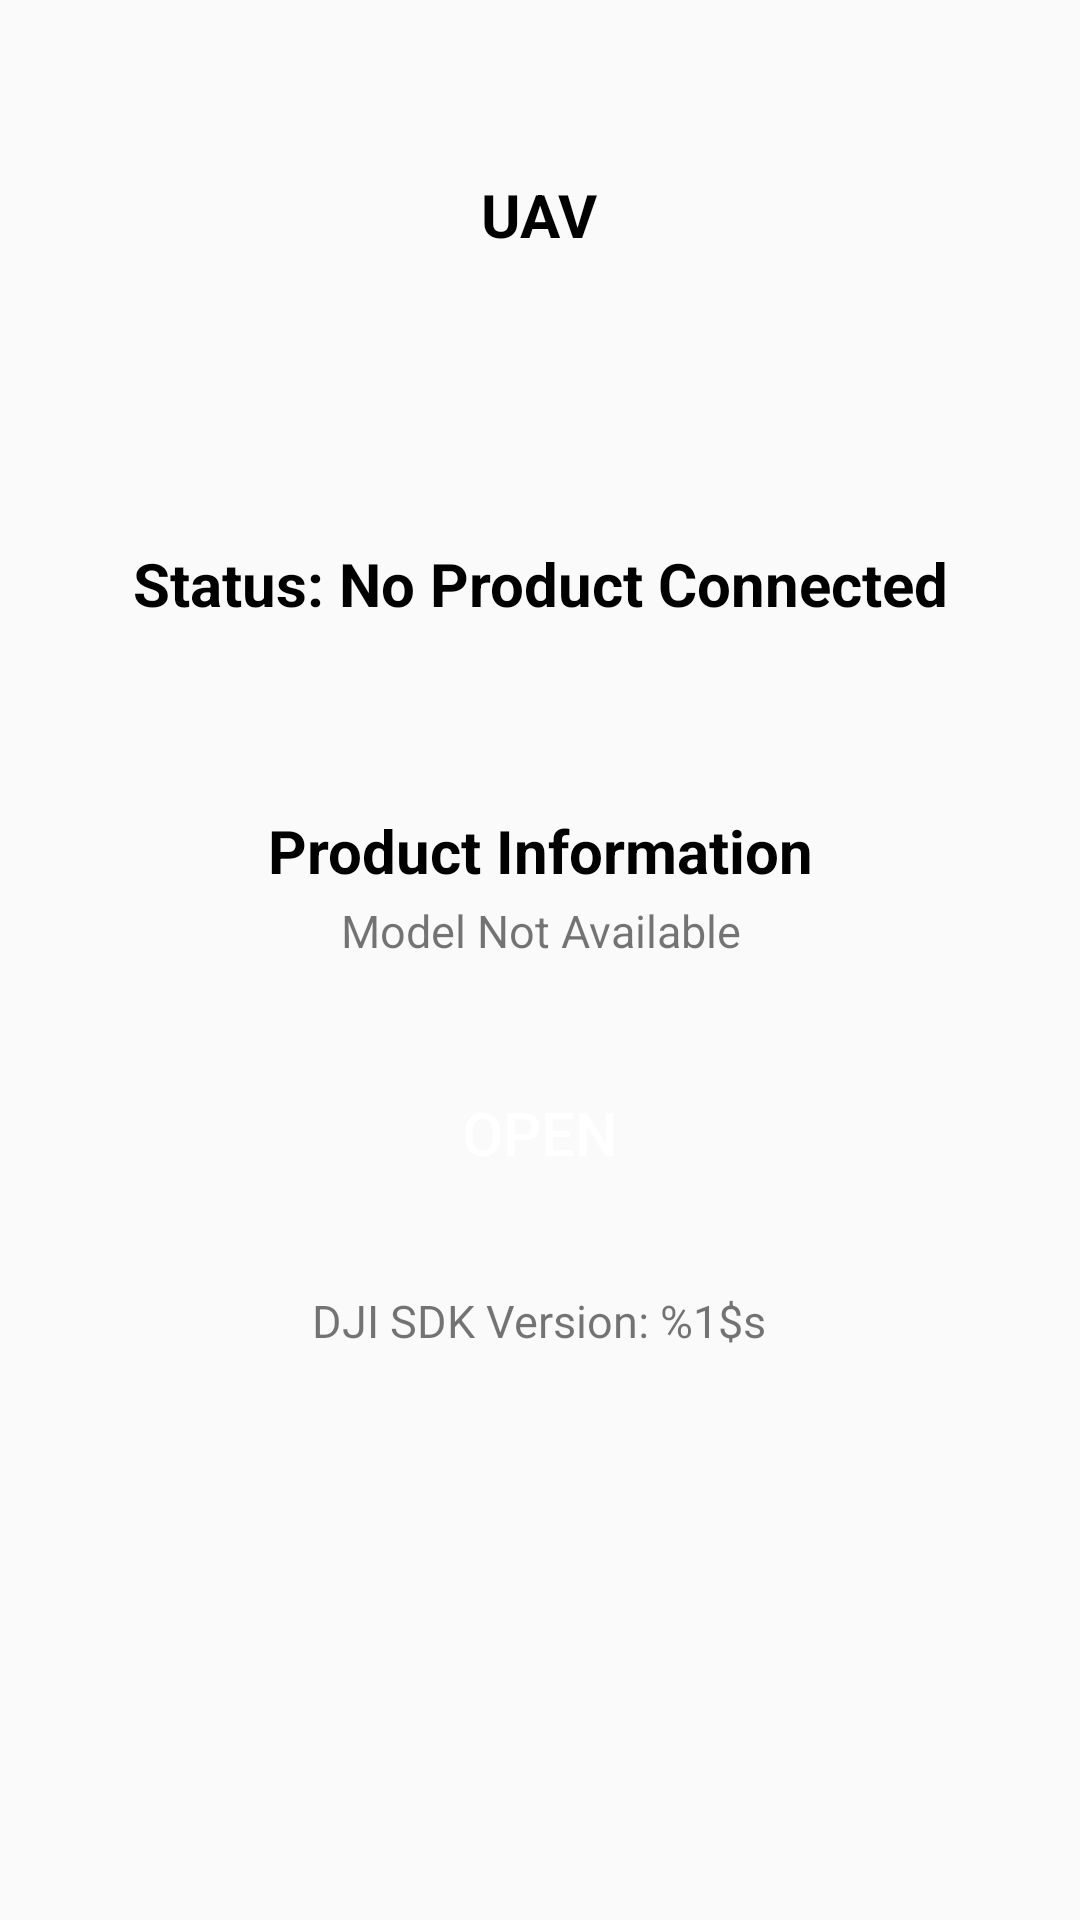

The Android layout XML behind this screen, and the referenced resources:
<!-- AndroidManifest.xml: application theme UAVTheme -->
<!-- res/layout/activity_connection.xml -->
<?xml version="1.0" encoding="utf-8"?>
<RelativeLayout xmlns:android="http://schemas.android.com/apk/res/android"
    xmlns:tools="http://schemas.android.com/tools"
    android:layout_width="match_parent"
    android:layout_height="match_parent"
    android:orientation="vertical">

    <TextView
        android:id="@+id/text_connection_status"
        android:layout_width="wrap_content"
        android:layout_height="wrap_content"
        android:gravity="center"
        android:text="Status: No Product Connected"
        android:textColor="@android:color/black"
        android:textSize="20dp"
        android:textStyle="bold"
        android:layout_alignBottom="@+id/text_product_info"
        android:layout_centerHorizontal="true"
        android:layout_marginBottom="89dp" />

    <TextView
        android:id="@+id/text_product_info"
        android:layout_width="wrap_content"
        android:layout_height="wrap_content"
        android:layout_centerHorizontal="true"
        android:layout_marginTop="270dp"
        android:text="@string/product_information"
        android:textColor="@android:color/black"
        android:textSize="20dp"
        android:gravity="center"
        android:textStyle="bold"
        />

    <TextView
        android:id="@+id/text_model_available"
        android:layout_width="match_parent"
        android:layout_height="wrap_content"
        android:layout_centerHorizontal="true"
        android:gravity="center"
        android:layout_marginTop="300dp"
        android:text="@string/model_not_available"
        android:textSize="15dp"/>

    <Button
        android:id="@+id/btn_open"
        android:layout_width="150dp"
        android:layout_height="55dp"
        android:layout_centerHorizontal="true"
        android:layout_marginTop="350dp"
        android:background="@drawable/round_btn"
        android:text="Open"
        android:textColor="@color/colorWhite"
        android:textSize="20dp"
        />

    <TextView
        android:layout_width="wrap_content"
        android:layout_height="wrap_content"
        android:layout_centerHorizontal="true"
        android:layout_marginTop="430dp"
        android:text="@string/sdk_version"
        android:textSize="15dp"
        android:id="@+id/textView2" />

    <TextView
        android:id="@+id/textView"
        android:layout_width="wrap_content"
        android:layout_height="wrap_content"
        android:layout_marginTop="58dp"
        android:text="UAV"
        android:textAppearance="?android:attr/textAppearanceSmall"
        android:textColor="@color/black_overlay"
        android:textSize="20dp"
        android:textStyle="bold"
        android:layout_alignParentTop="true"
        android:layout_centerHorizontal="true" />

</RelativeLayout>
<!-- resources referenced by this layout -->
<resources>
  <color name="black_overlay">#000000</color>
  <color name="colorWhite">#FFFFFF</color>
  <string name="model_not_available">Model Not Available</string>
  <string name="product_information">Product Information</string>
  <string name="sdk_version">DJI SDK Version: %1$s</string>
  <style name="UAVTheme" parent="Theme.AppCompat.Light.NoActionBar">
          
          <item name="colorPrimary">@color/colorPrimary</item>
          <item name="colorPrimaryDark">@color/colorPrimaryDark</item>
          <item name="colorAccent">@color/colorAccent</item>
          <item name="android:windowFullscreen">true</item>
      </style>
  <color name="colorPrimary">#3F51B5</color>
  <color name="colorPrimaryDark">#303F9F</color>
  <color name="colorAccent">#FF4081</color>
</resources>
